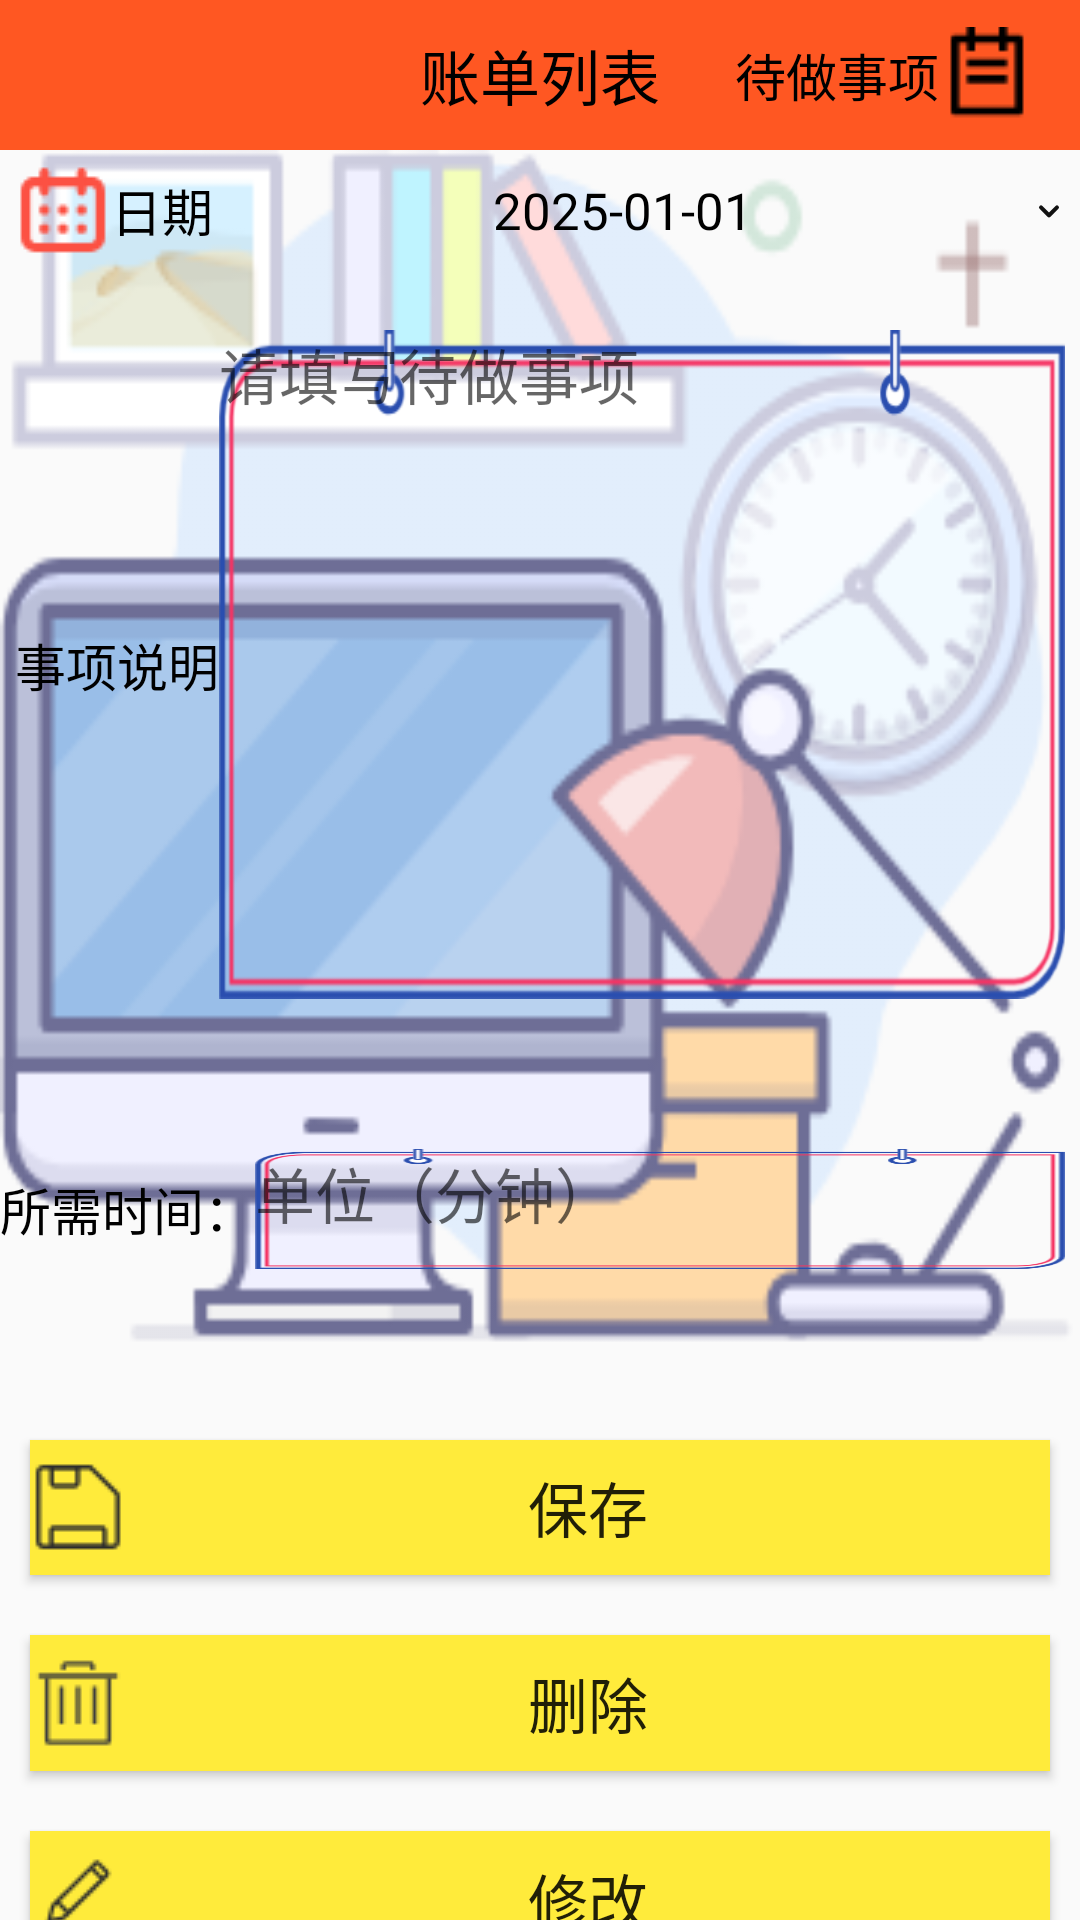

Reconstruct the res/layout file that produces this screen, plus the resources it refers to.
<!-- AndroidManifest.xml: application theme Theme.DailyPlanning -->
<!-- res/layout/activity_list_add.xml -->
<?xml version="1.0" encoding="utf-8"?>
<LinearLayout xmlns:android="http://schemas.android.com/apk/res/android"
    android:layout_width="match_parent"
    android:layout_height="match_parent"
    android:orientation="vertical">

    <RelativeLayout
        android:layout_width="match_parent"
        android:layout_height="50dp"
        android:background="#FF5722">

        <ImageView
            android:id="@+id/iv_back"
            android:layout_width="50dp"
            android:layout_height="match_parent"
            android:layout_alignParentLeft="true"
            android:padding="10dp"
            android:scaleType="fitCenter"
            android:src="@drawable/ic_back"/>

        <TextView
            android:id="@+id/tv_title"
            android:layout_width="wrap_content"
            android:layout_height="match_parent"
            android:layout_centerInParent="true"
            android:gravity="center"
            android:text="账单列表"
            android:textColor="@color/black"
            android:textSize="20sp" />

        <TextView
            android:id="@+id/tv_option"
            android:layout_width="wrap_content"
            android:layout_height="match_parent"
            android:layout_alignParentRight="true"
            android:layout_marginRight="15dp"
            android:gravity="center"
            android:textColor="@color/black"
            android:textSize="17sp"
            android:text="待做事项"
            android:drawableRight="@drawable/todo_2"/>

    </RelativeLayout>
    <LinearLayout
        android:layout_width="match_parent"
        android:layout_height="400dp"
        android:orientation="vertical"
        android:background="@drawable/bk_list">
        <LinearLayout
            android:layout_width="match_parent"
            android:layout_height="40dp"
            android:layout_marginLeft="5dp"
            android:layout_marginRight="5dp"
            android:layout_marginBottom="10dp"
            android:orientation="horizontal">

            <TextView
                android:id="@+id/tv_date_list_2"
                android:layout_width="wrap_content"
                android:layout_height="match_parent"
                android:gravity="center|end"
                android:text="日期"
                android:drawableLeft="@drawable/calendar_2"
                android:textColor="@color/black"
                android:textSize="17sp"/>

            <TextView
                android:id="@+id/tv_date_list"
                android:layout_width="0dp"
                android:layout_height="match_parent"
                android:layout_weight="2"
                android:drawableRight="@drawable/arrow_down"
                android:gravity="center"
                android:textColor="@color/black"
                android:textSize="17sp"
                android:text="2025-01-01"/>
        </LinearLayout>


        <LinearLayout
            android:layout_width="match_parent"
            android:layout_height="223dp"
            android:layout_marginLeft="5dp"
            android:layout_marginTop="10dp"
            android:layout_marginRight="5dp"
            android:layout_marginBottom="20dp"
            android:orientation="horizontal">

            <TextView
                android:layout_width="wrap_content"
                android:layout_height="match_parent"
                android:gravity="center|end"
                android:text="事项说明"
                android:textColor="@color/black"
                android:textSize="17sp" />

            <EditText
                android:id="@+id/et_des_list"
                android:layout_width="0dp"
                android:layout_height="match_parent"
                android:layout_weight="2"
                android:background="@drawable/editext"
                android:gravity="start|top"
                android:hint="请填写待做事项"
                android:textColor="@color/black"
                android:textSize="20sp" />
        </LinearLayout>

        <LinearLayout
            android:layout_width="match_parent"
            android:layout_height="40dp"
            android:layout_marginTop="30dp"
            android:layout_marginRight="5dp"
            android:orientation="horizontal">

            <TextView
                android:layout_width="wrap_content"
                android:layout_height="match_parent"
                android:gravity="center|end"
                android:text="所需时间："
                android:textColor="@color/black"
                android:textSize="17sp"/>

            <EditText
                android:id="@+id/et_time"
                android:layout_width="0dp"
                android:layout_height="match_parent"
                android:layout_weight="2"
                android:background="@drawable/editext"
                android:gravity="start|top"
                android:hint="单位（分钟）"
                android:textColor="@color/black"
                android:textSize="20sp"/>

        </LinearLayout>
    </LinearLayout>

    <LinearLayout
        android:layout_width="match_parent"
        android:layout_height="261dp"
        android:layout_marginTop="20dp"
        android:orientation="vertical">

        <Button
            android:id="@+id/btn_save_list"
            android:layout_width="match_parent"
            android:layout_height="0dp"
            android:layout_margin="10dp"
            android:layout_weight="1"
            android:background="@color/yellow"
            android:drawableLeft="@drawable/save"
            android:text="保存"
            android:textSize="20sp" />

        <Button
            android:id="@+id/btn_delete_list"
            android:layout_width="match_parent"
            android:layout_height="0dp"
            android:layout_margin="10dp"
            android:layout_weight="1"
            android:background="@color/yellow"
            android:drawableLeft="@drawable/delete"
            android:text="删除"
            android:textSize="20sp" />

        <Button
            android:id="@+id/btn_update_list"
            android:layout_width="match_parent"
            android:layout_height="0dp"
            android:layout_margin="10dp"
            android:layout_weight="1"
            android:background="@color/yellow"
            android:drawableLeft="@drawable/update"
            android:text="修改"
            android:textSize="20sp" />

        <Button
            android:id="@+id/btn_clear"
            android:layout_width="match_parent"
            android:layout_height="0dp"
            android:layout_margin="10dp"
            android:layout_weight="1"
            android:background="@color/yellow"
            android:drawableLeft="@drawable/clear"
            android:text="清空事项"
            android:textSize="20sp" />
    </LinearLayout>
</LinearLayout>
<!-- resources referenced by this layout -->
<resources>
  <color name="black">#FF000000</color>
  <color name="yellow">#FFEB3B</color>
  <!-- drawable arrow_down: png bitmap (drawable-xxhdpi, 541 bytes) -->
  <!-- drawable bk_list: png bitmap (drawable, 26904 bytes) -->
  <!-- drawable calendar_2: png bitmap (drawable, 1018 bytes) -->
  <!-- drawable clear: png bitmap (drawable, 806 bytes) -->
  <!-- drawable delete: png bitmap (drawable, 466 bytes) -->
  <!-- drawable editext: png bitmap (drawable-xxhdpi, 8001 bytes) -->
  <!-- drawable save: png bitmap (drawable, 657 bytes) -->
  <!-- drawable todo_2: png bitmap (drawable, 344 bytes) -->
  <!-- drawable update: png bitmap (drawable, 838 bytes) -->
  <style name="Theme.DailyPlanning" parent="Base.Theme.DailyPlanning" />
  <style name="Base.Theme.DailyPlanning" parent="Theme.MaterialComponents.DayNight.Bridge">
         
  
          
          
          <item name="colorPrimary">@color/yellow</item>
         
      </style>
</resources>
